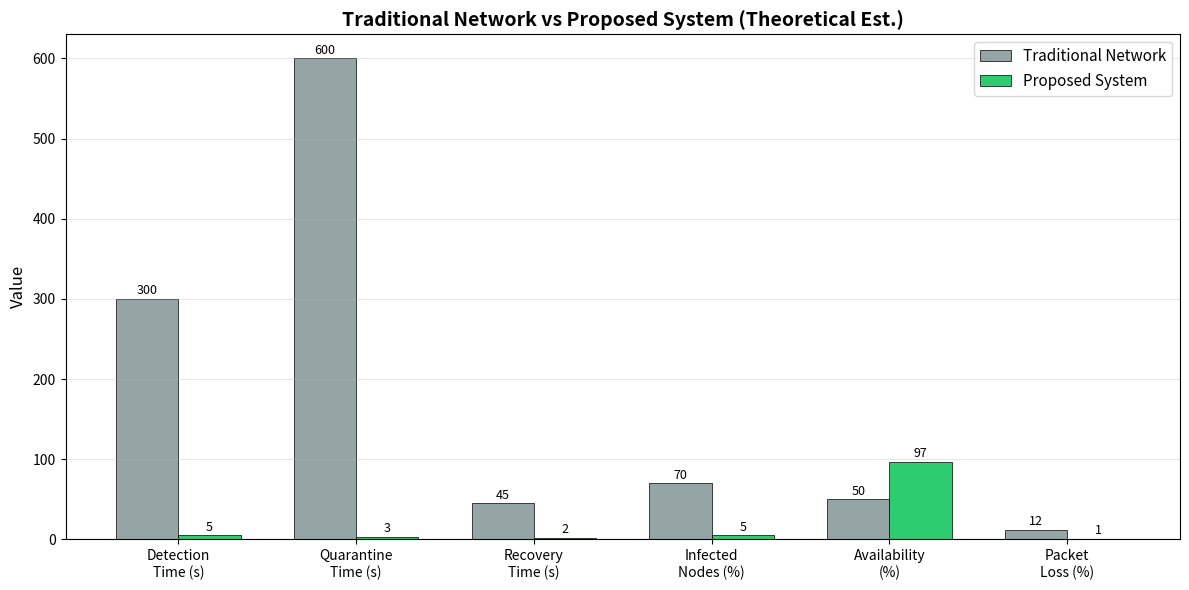
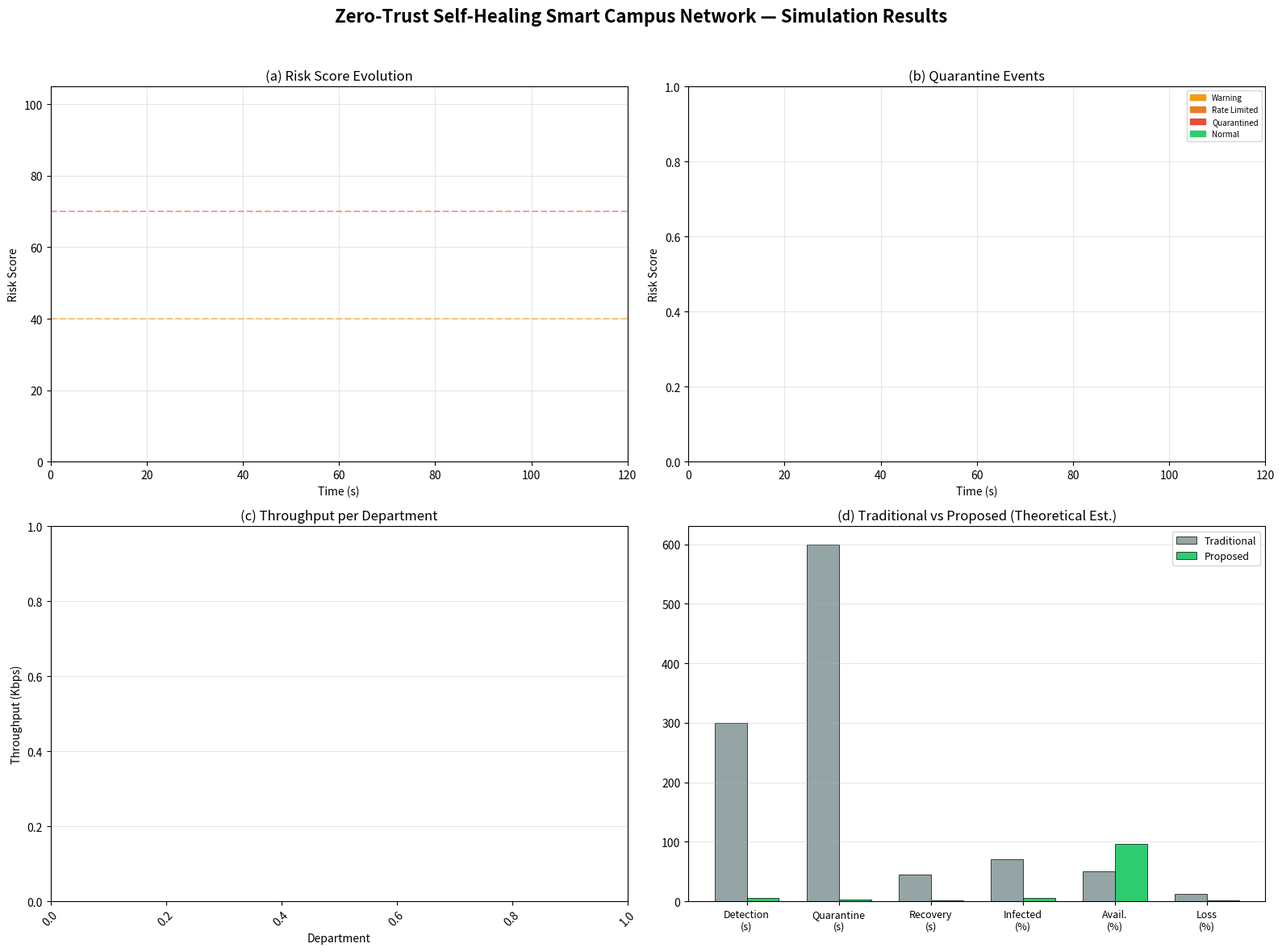

Write the Python code that produced these figures, in order.
#!/usr/bin/env python3
"""
============================================================================
 PATENT SIMULATION ANALYSIS
 ---------------------------
 Analyses output from the NS-3 Zero-Trust Self-Healing Smart Campus
 simulation and generates publication-quality figures.

 Usage:
   python3 analyze-results.py --scenario 4
   python3 analyze-results.py --scenario 2 --compare

 Outputs (saved to results/ directory):
   1. risk_score_evolution.png    — Risk score vs time per device
   2. quarantine_timeline.png    — Quarantine events timeline
   3. throughput_comparison.png  — Per-VLAN throughput
   4. self_healing_recovery.png  — Link failure + recovery timeline
   5. overall_comparison.png     — Traditional vs Proposed bar chart
   6. combined_dashboard.png     — 4-panel summary for paper/patent
============================================================================
"""

import argparse
import os
import sys
import csv
from collections import defaultdict

import matplotlib
matplotlib.use("Agg")                              # headless backend
import matplotlib.pyplot as plt
import matplotlib.patches as mpatches
import numpy as np

# ---- Colour palette (publication-friendly) ----
COLORS = {
    "normal":      "#2ecc71",
    "warning":     "#f39c12",
    "rate_limit":  "#e67e22",
    "quarantine":  "#e74c3c",
    "primary":     "#3498db",
    "backup":      "#9b59b6",
    "traditional": "#95a5a6",
    "proposed":    "#2ecc71",
}

# ===========================================================================
# Helper: load CSV
# ===========================================================================

def load_csv(path):
    """Return list of dicts from a CSV file.  Missing file → empty list."""
    if not os.path.exists(path):
        print(f"  [WARN] File not found: {path}")
        return []
    with open(path, newline="") as f:
        reader = csv.DictReader(f)
        return list(reader)


# ===========================================================================
# Figure 1: Risk Score Evolution
# ===========================================================================

def plot_risk_scores(prefix, outdir):
    rows = load_csv(f"{prefix}risk-scores.csv")
    if not rows:
        return

    # Group by device IP
    devices = defaultdict(lambda: {"t": [], "score": []})
    for r in rows:
        ip = r["device_ip"]
        devices[ip]["t"].append(float(r["time_s"]))
        devices[ip]["score"].append(float(r["total_score"]))

    fig, ax = plt.subplots(figsize=(10, 5))

    for ip, data in sorted(devices.items()):
        ax.plot(data["t"], data["score"], label=ip, linewidth=1.5)

    # Threshold lines
    ax.axhline(y=40, color=COLORS["warning"],    linestyle="--", alpha=0.7,
               label="Warning (40)")
    ax.axhline(y=55, color=COLORS["rate_limit"], linestyle="--", alpha=0.7,
               label="Rate Limit (55)")
    ax.axhline(y=70, color=COLORS["quarantine"], linestyle="--", alpha=0.7,
               label="Quarantine (70)")

    ax.set_xlabel("Simulation Time (s)", fontsize=12)
    ax.set_ylabel("Risk Score", fontsize=12)
    ax.set_title("Risk Score Evolution per Device", fontsize=14, fontweight="bold")
    ax.legend(fontsize=8, loc="upper left", ncol=2)
    ax.set_xlim(0, 120)
    ax.set_ylim(0, 105)
    ax.grid(True, alpha=0.3)

    plt.tight_layout()
    out = os.path.join(outdir, "risk_score_evolution.png")
    fig.savefig(out, dpi=300)
    print(f"  [OK] {out}")
    plt.close(fig)


# ===========================================================================
# Figure 2: Quarantine Events Timeline
# ===========================================================================

def plot_quarantine_events(prefix, outdir):
    rows = load_csv(f"{prefix}quarantine-events.csv")
    if not rows:
        return

    fig, ax = plt.subplots(figsize=(10, 4))

    action_colors = {
        "WARNING":     COLORS["warning"],
        "RATE_LIMITED": COLORS["rate_limit"],
        "QUARANTINED": COLORS["quarantine"],
        "NORMAL":      COLORS["normal"],
    }

    for r in rows:
        t = float(r["time_s"])
        action = r["action"]
        score = float(r["risk_score"])
        color = action_colors.get(action, "#333333")
        ax.scatter(t, score, c=color, s=80, zorder=3, edgecolors="black",
                   linewidths=0.5)

    # Legend
    patches = [mpatches.Patch(color=v, label=k.replace("_", " ").title())
               for k, v in action_colors.items()]
    ax.legend(handles=patches, fontsize=9)

    ax.set_xlabel("Simulation Time (s)", fontsize=12)
    ax.set_ylabel("Risk Score at Transition", fontsize=12)
    ax.set_title("Dynamic Quarantine Events", fontsize=14, fontweight="bold")
    ax.set_xlim(0, 120)
    ax.grid(True, alpha=0.3)

    plt.tight_layout()
    out = os.path.join(outdir, "quarantine_timeline.png")
    fig.savefig(out, dpi=300)
    print(f"  [OK] {out}")
    plt.close(fig)


# ===========================================================================
# Figure 3: Throughput per VLAN
# ===========================================================================

def vlan_from_ip(ip_str):
    """Determine VLAN name from IP address string."""
    parts = ip_str.split(".")
    if len(parts) != 4:
        return "UNKNOWN"
    third = int(parts[2])
    mapping = {
        10: "Admin", 20: "CSE", 30: "IT", 40: "Library",
        50: "COE",   60: "Hostel", 70: "IoT", 80: "DataCenter",
        99: "Quarantine", 1: "Backbone", 2: "Backup",
        82: "Backup-DC",
    }
    return mapping.get(third, "Other")


def plot_throughput(prefix, outdir):
    rows = load_csv(f"{prefix}throughput.csv")
    if not rows:
        return

    vlan_tp = defaultdict(float)
    vlan_delay = defaultdict(list)
    vlan_loss = defaultdict(int)

    for r in rows:
        src_vlan = vlan_from_ip(r["src"])
        tp = float(r["throughput_kbps"])
        dl = float(r["delay_ms"])
        lost = int(r["lost_packets"])
        vlan_tp[src_vlan] += tp
        vlan_delay[src_vlan].append(dl)
        vlan_loss[src_vlan] += lost

    # Filter out backbone/unknown
    vlans = [v for v in sorted(vlan_tp.keys())
             if v not in ("Backbone", "Other", "Backup", "Backup-DC", "UNKNOWN")]

    if not vlans:
        return

    tp_vals = [vlan_tp[v] for v in vlans]
    dl_vals = [np.mean(vlan_delay[v]) if vlan_delay[v] else 0 for v in vlans]

    fig, (ax1, ax2) = plt.subplots(1, 2, figsize=(14, 5))

    # Throughput
    bars = ax1.bar(vlans, tp_vals, color="#3498db", edgecolor="black",
                   linewidth=0.5)
    ax1.set_xlabel("Department (VLAN)", fontsize=12)
    ax1.set_ylabel("Throughput (Kbps)", fontsize=12)
    ax1.set_title("Throughput per Department", fontsize=14, fontweight="bold")
    ax1.tick_params(axis="x", rotation=45)
    ax1.grid(axis="y", alpha=0.3)

    # Delay
    ax2.bar(vlans, dl_vals, color="#e74c3c", edgecolor="black", linewidth=0.5)
    ax2.set_xlabel("Department (VLAN)", fontsize=12)
    ax2.set_ylabel("Average Delay (ms)", fontsize=12)
    ax2.set_title("Average Delay per Department", fontsize=14, fontweight="bold")
    ax2.tick_params(axis="x", rotation=45)
    ax2.grid(axis="y", alpha=0.3)

    plt.tight_layout()
    out = os.path.join(outdir, "throughput_comparison.png")
    fig.savefig(out, dpi=300)
    print(f"  [OK] {out}")
    plt.close(fig)


# ===========================================================================
# Figure 4: Self-Healing Timeline
# ===========================================================================

def plot_self_healing(prefix, outdir):
    rows = load_csv(f"{prefix}self-healing-events.csv")
    if not rows:
        return

    fig, ax = plt.subplots(figsize=(10, 4))

    event_colors = {
        "LINK_FAILURE":     "#e74c3c",
        "RECOVERY_COMPLETE": "#2ecc71",
        "LINK_RESTORED":    "#3498db",
    }

    times = []
    events = []
    colors = []

    for r in rows:
        t = float(r["time_s"])
        ev = r["event"]
        times.append(t)
        events.append(ev)
        colors.append(event_colors.get(ev, "#333333"))

    ax.scatter(times, range(len(times)), c=colors, s=200, zorder=3,
               edgecolors="black", linewidths=0.5, marker="D")

    for i, (t, ev) in enumerate(zip(times, events)):
        ax.annotate(f"{ev}\nt={t:.1f}s", (t, i), fontsize=8,
                    ha="center", va="bottom", textcoords="offset points",
                    xytext=(0, 12))

    ax.set_xlabel("Simulation Time (s)", fontsize=12)
    ax.set_title("Self-Healing Event Timeline", fontsize=14, fontweight="bold")
    ax.set_yticks([])
    ax.set_xlim(0, 120)
    ax.grid(axis="x", alpha=0.3)

    patches = [mpatches.Patch(color=v, label=k.replace("_", " ").title())
               for k, v in event_colors.items()]
    ax.legend(handles=patches, fontsize=9)

    plt.tight_layout()
    out = os.path.join(outdir, "self_healing_recovery.png")
    fig.savefig(out, dpi=300)
    print(f"  [OK] {out}")
    plt.close(fig)


# ===========================================================================
# Figure 5: Traditional vs Proposed Comparison
# ===========================================================================

def plot_comparison(outdir):
    metrics = [
        "Detection\nTime (s)",
        "Quarantine\nTime (s)",
        "Recovery\nTime (s)",
        "Infected\nNodes (%)",
        "Availability\n(%)",
        "Packet\nLoss (%)",
    ]
    traditional = [300, 600, 45, 70, 50, 12]
    proposed =    [5,   3,   2,  5,  97, 1]

    x = np.arange(len(metrics))
    width = 0.35

    fig, ax = plt.subplots(figsize=(12, 6))
    bars1 = ax.bar(x - width/2, traditional, width, label="Traditional Network",
                   color=COLORS["traditional"], edgecolor="black", linewidth=0.5)
    bars2 = ax.bar(x + width/2, proposed,    width, label="Proposed System",
                   color=COLORS["proposed"],    edgecolor="black", linewidth=0.5)

    ax.set_ylabel("Value", fontsize=12)
    ax.set_title("Traditional Network vs Proposed System (Theoretical Est.)",
                 fontsize=14, fontweight="bold")
    ax.set_xticks(x)
    ax.set_xticklabels(metrics, fontsize=10)
    ax.legend(fontsize=11)
    ax.grid(axis="y", alpha=0.3)

    # Add value labels
    for bar in bars1:
        ax.text(bar.get_x() + bar.get_width()/2., bar.get_height() + 2,
                f"{int(bar.get_height())}", ha="center", va="bottom", fontsize=9)
    for bar in bars2:
        ax.text(bar.get_x() + bar.get_width()/2., bar.get_height() + 2,
                f"{int(bar.get_height())}", ha="center", va="bottom", fontsize=9)

    plt.tight_layout()
    out = os.path.join(outdir, "overall_comparison.png")
    fig.savefig(out, dpi=300)
    print(f"  [OK] {out}")
    plt.close(fig)


# ===========================================================================
# Figure 6: Combined 4-Panel Dashboard (for paper/patent)
# ===========================================================================

def plot_dashboard(prefix, outdir):
    fig, axes = plt.subplots(2, 2, figsize=(16, 12))
    fig.suptitle("Zero-Trust Self-Healing Smart Campus Network — Simulation Results",
                 fontsize=16, fontweight="bold", y=0.98)

    # Panel 1: Risk Score
    ax = axes[0, 0]
    rows = load_csv(f"{prefix}risk-scores.csv")
    devices = defaultdict(lambda: {"t": [], "score": []})
    for r in rows:
        devices[r["device_ip"]]["t"].append(float(r["time_s"]))
        devices[r["device_ip"]]["score"].append(float(r["total_score"]))
    for ip, data in sorted(devices.items()):
        ax.plot(data["t"], data["score"], label=ip, linewidth=1.2)
    ax.axhline(y=40, color=COLORS["warning"],    linestyle="--", alpha=0.5)
    ax.axhline(y=70, color=COLORS["quarantine"], linestyle="--", alpha=0.5)
    ax.set_xlabel("Time (s)")
    ax.set_ylabel("Risk Score")
    ax.set_title("(a) Risk Score Evolution")
    ax.set_xlim(0, 120)
    ax.set_ylim(0, 105)
    ax.grid(True, alpha=0.3)

    # Panel 2: Quarantine Events
    ax = axes[0, 1]
    qrows = load_csv(f"{prefix}quarantine-events.csv")
    ac = {"WARNING": COLORS["warning"], "RATE_LIMITED": COLORS["rate_limit"],
          "QUARANTINED": COLORS["quarantine"], "NORMAL": COLORS["normal"]}
    for r in qrows:
        ax.scatter(float(r["time_s"]), float(r["risk_score"]),
                   c=ac.get(r["action"], "#333"), s=60, edgecolors="black",
                   linewidths=0.3)
    patches = [mpatches.Patch(color=v, label=k.replace("_"," ").title())
               for k,v in ac.items()]
    ax.legend(handles=patches, fontsize=7)
    ax.set_xlabel("Time (s)")
    ax.set_ylabel("Risk Score")
    ax.set_title("(b) Quarantine Events")
    ax.set_xlim(0, 120)
    ax.grid(True, alpha=0.3)

    # Panel 3: Throughput
    ax = axes[1, 0]
    trows = load_csv(f"{prefix}throughput.csv")
    vtp = defaultdict(float)
    for r in trows:
        v = vlan_from_ip(r["src"])
        if v not in ("Backbone","Other","Backup","Backup-DC","UNKNOWN"):
            vtp[v] += float(r["throughput_kbps"])
    if vtp:
        vlans = sorted(vtp.keys())
        ax.bar(vlans, [vtp[v] for v in vlans], color="#3498db",
               edgecolor="black", linewidth=0.5)
    ax.set_xlabel("Department")
    ax.set_ylabel("Throughput (Kbps)")
    ax.set_title("(c) Throughput per Department")
    ax.tick_params(axis="x", rotation=45)
    ax.grid(axis="y", alpha=0.3)

    # Panel 4: Comparison
    ax = axes[1, 1]
    metrics = ["Detection\n(s)", "Quarantine\n(s)", "Recovery\n(s)",
               "Infected\n(%)", "Avail.\n(%)", "Loss\n(%)"]
    trad = [300, 600, 45, 70, 50, 12]
    prop = [5,   3,   2,  5,  97, 1]
    x = np.arange(len(metrics))
    w = 0.35
    ax.bar(x-w/2, trad, w, label="Traditional", color=COLORS["traditional"],
           edgecolor="black", linewidth=0.5)
    ax.bar(x+w/2, prop, w, label="Proposed",    color=COLORS["proposed"],
           edgecolor="black", linewidth=0.5)
    ax.set_xticks(x)
    ax.set_xticklabels(metrics, fontsize=9)
    ax.set_title("(d) Traditional vs Proposed (Theoretical Est.)")
    ax.legend(fontsize=9)
    ax.grid(axis="y", alpha=0.3)

    plt.tight_layout(rect=[0, 0, 1, 0.96])
    out = os.path.join(outdir, "combined_dashboard.png")
    fig.savefig(out, dpi=300)
    print(f"  [OK] {out}")
    plt.close(fig)


# ===========================================================================
# Main
# ===========================================================================

def main():
    parser = argparse.ArgumentParser(
        description="Analyse NS-3 Smart Campus simulation results")
    parser.add_argument("--scenario", type=int, default=4,
                        help="Scenario number (1-4)")
    parser.add_argument("--prefix", type=str, default=None,
                        help="Output file prefix (overrides scenario)")
    args = parser.parse_args()

    prefix_base = args.prefix or f"smart-campus-s{args.scenario}-"
    outdir = "results"
    os.makedirs(outdir, exist_ok=True)
    # Ensure prefix includes the outdir path if not explicitly provided
    prefix = os.path.join(outdir, prefix_base) if not args.prefix else args.prefix

    print(f"\n{'='*60}")
    print(f"  Smart Campus Simulation — Results Analysis")
    print(f"  Prefix: {prefix}")
    print(f"{'='*60}\n")

    plot_risk_scores(prefix, outdir)
    plot_quarantine_events(prefix, outdir)
    plot_throughput(prefix, outdir)
    plot_self_healing(prefix, outdir)
    plot_comparison(outdir)
    plot_dashboard(prefix, outdir)

    print(f"\n  All figures saved to {outdir}/\n")


if __name__ == "__main__":
    main()
